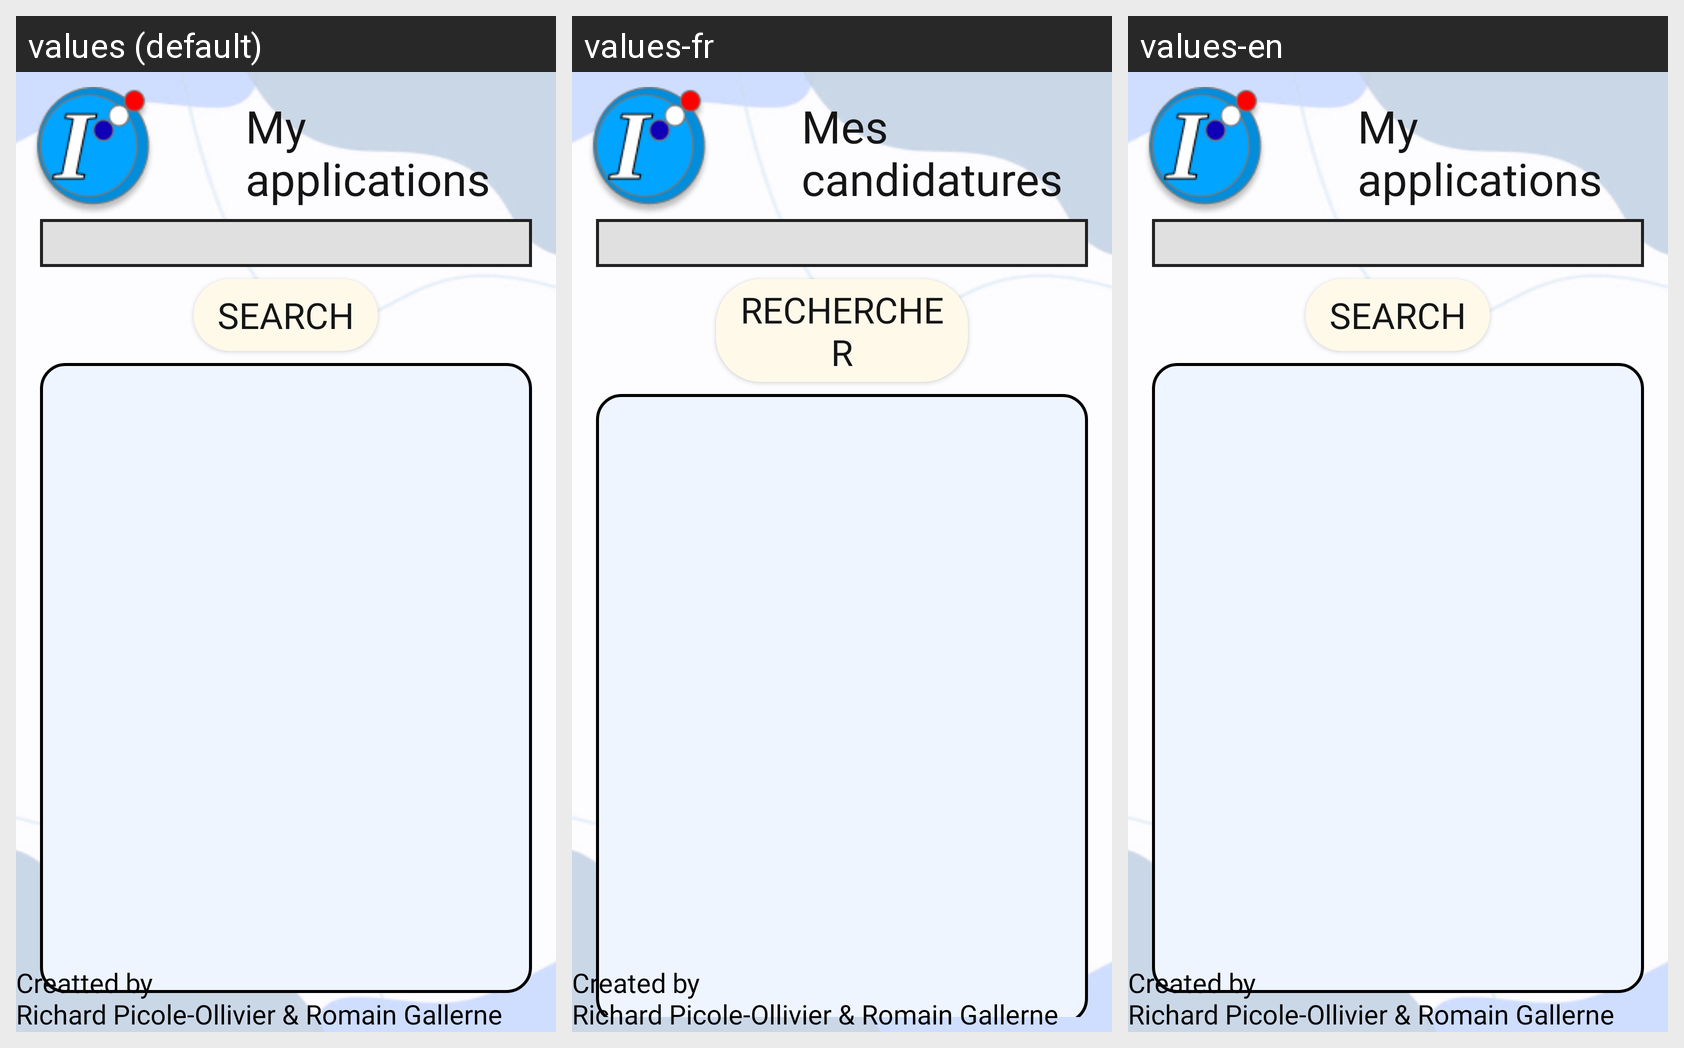

This grid shows one Android layout under several languages. Give, for every string resource on the screen, its name, the default text and each shown locale's text.
Android screen res/layout/activity_candidate_myapplications.xml rendered under 3 locales, left to right: values (default), values-fr, values-en. Device: Nexus 5 (rendered at 1080×1920; each locale shown at half size, 540×960, under a caption strip naming it); theme ProjectTheme.
Strings drawn on this screen, with the default value and each locale's value (text and hints the layout hard-codes, and strings that could not be matched under every locale, appear in the picture but are not listed):

text_application
  values: My applications
  values-fr: Mes candidatures
  values-en: My applications

text_search
  values: Search
  values-fr: Rechercher
  values-en: Search

text_credit
  values: Creatted by 
      Richard Picole-Ollivier & Romain Gallerne
  values-fr: Created by 
      Richard Picole-Ollivier & Romain Gallerne
  values-en: Created by 
      Richard Picole-Ollivier & Romain Gallerne
